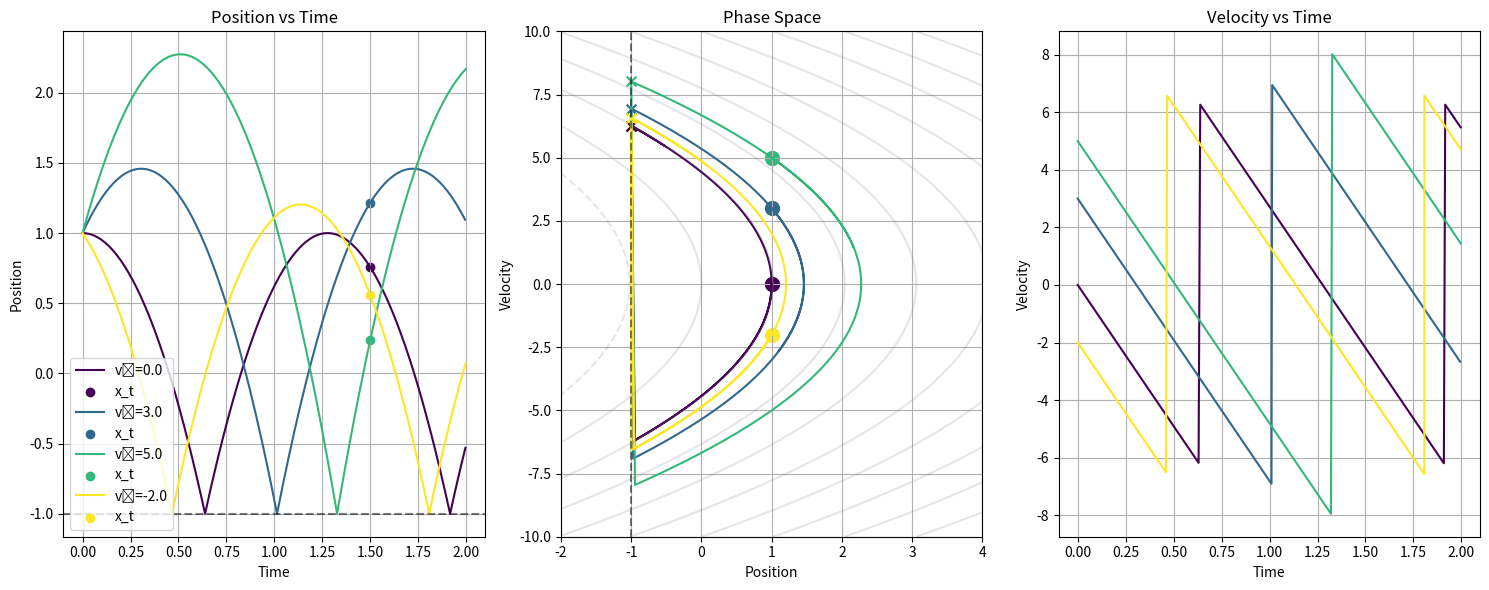

Reproduce this figure in Python.
import numpy as np
import matplotlib.pyplot as plt
import math
from matplotlib.collections import LineCollection
from scipy.integrate import solve_ivp


# System parameters
xg = -1  # ground level
t_max = 2.0
g = 9.81

t_t = 1.5
x_t = 0.5


def get_bounce_time(x0, v0, xg, g=9.81):
    # xg = x + vt - 1/2*g*t^2
    # (-1/2*g)t^2 + v*t + (x - xg) = 0
    a = -0.5 * g
    b = v0
    c = x0 - xg

    determinate = b * b - 4 * a * c
    if determinate < 0:
        # No real solution
        return None

    # Assuming g>0, always take negative root
    t_b = (-b - math.sqrt(determinate)) / (2 * a)
    return t_b if t_b > 0 else None


def get_bounce_pos(x0, v0, t_t, xg, g=9.81):
    t_curr = 0
    pos = x0
    vel = v0

    while t_curr < t_t:
        dt = get_bounce_time(pos, vel, xg, g)
        if dt is None or t_curr + dt > t_t:
            # No more bounce possible, evaluate final position
            dt = t_t - t_curr
            return pos + vel * dt - 0.5 * g * dt * dt
        else:
            # Update to bounce event
            pos = xg
            vel = v0 - g * dt
            vel = -vel  # Bounce
            t_curr += dt
    # This shouldn't happen
    print("This shouldn't happen!")
    return None


# Generate multiple trajectories
initial_conditions = [
    (1.0, 0.0),  # Start at rest
    (1.0, 3.0),  # Medium initial velocity
    (1.0, 5.0),  # Higher initial velocity
    (1.0, -2.0),  # Initial downward velocity
]


def phase_space_trajectory(x0, v0, t_max, xg, g=9.81, dt=0.01):
    """Compute phase space trajectory with bounces"""
    times = [0]
    positions = [x0]
    velocities = [v0]

    t = 0
    x = x0
    v = v0

    while t < t_max:
        # Time to next bounce or final time
        # Solve quadratic: x + vt - 0.5gt² = xg
        a = -0.5 * g
        b = v
        c = x - xg

        discriminant = b * b - 4 * a * c
        if discriminant < 0:
            # No more bounces, just evolve to final time
            ts = np.arange(t, t_max, dt)
            xs = x + v * (ts - t) - 0.5 * g * (ts - t) ** 2
            vs = v - g * (ts - t)

            times.extend(ts[1:])
            positions.extend(xs[1:])
            velocities.extend(vs[1:])
            break

        dt_bounce = (-b - np.sqrt(discriminant)) / (2 * a)
        if t + dt_bounce > t_max:
            # Evolve to final time without bounce
            ts = np.arange(t, t_max, dt)
            xs = x + v * (ts - t) - 0.5 * g * (ts - t) ** 2
            vs = v - g * (ts - t)

            times.extend(ts[1:])
            positions.extend(xs[1:])
            velocities.extend(vs[1:])
            break

        # Evolve to bounce
        ts = np.arange(t, t + dt_bounce, dt)
        xs = x + v * (ts - t) - 0.5 * g * (ts - t) ** 2
        vs = v - g * (ts - t)

        times.extend(ts[1:])
        positions.extend(xs[1:])
        velocities.extend(vs[1:])

        # Update for bounce
        t = t + dt_bounce
        x = xg
        v = -(v - g * dt_bounce)  # Elastic bounce

        times.append(t)
        positions.append(x)
        velocities.append(v)

    return np.array(times), np.array(positions), np.array(velocities)


# Create visualization
fig, (ax1, ax2, ax3) = plt.subplots(1, 3, figsize=(15, 6))


colors = plt.cm.viridis(np.linspace(0, 1, len(initial_conditions)))

# Plot phase space trajectories
for (x0, v0), color in zip(initial_conditions, colors):
    t, x, v = phase_space_trajectory(x0, v0, t_max, xg)

    # Plot x(t)
    ax1.plot(t, x, color=color, label=f"v₀={v0}")

    # Plot phase space
    ax2.plot(x, v, color=color)
    # Mark initial point
    ax2.scatter([x0], [v0], color=color, s=100, marker="o")
    # Mark bounce points
    bounce_mask = np.abs(x - xg) < 1e-6
    ax2.scatter(x[bounce_mask], v[bounce_mask], color=color, s=50, marker="x")

    # Plot v(t)
    ax3.plot(t, v, color=color)

    # Plot estimated bounce position
    bounce_pos = get_bounce_pos(x0, v0, t_t, xg, g)
    ax1.scatter(t_t, bounce_pos, color=color, label="x_t")


# Formatting
ax1.set_xlabel("Time")
ax1.set_ylabel("Position")
ax1.grid(True)
ax1.legend()
ax1.axhline(y=xg, color="k", linestyle="--", alpha=0.5)
ax1.set_title("Position vs Time")

ax2.set_xlabel("Position")
ax2.set_ylabel("Velocity")
ax2.grid(True)
ax2.axvline(x=xg, color="k", linestyle="--", alpha=0.5)
ax2.set_title("Phase Space")

# Add energy contours
x_grid = np.linspace(-2, 4, 100)
v_grid = np.linspace(-10, 10, 100)
X, V = np.meshgrid(x_grid, v_grid)
E = 0.5 * V**2 + g * X  # Energy per unit mass
ax2.contour(X, V, E, levels=10, alpha=0.2, colors="gray")

ax3.set_xlabel("Time")
ax3.set_ylabel("Velocity")
ax3.grid(True)
ax3.set_title("Velocity vs Time")

plt.tight_layout()
plt.show()
